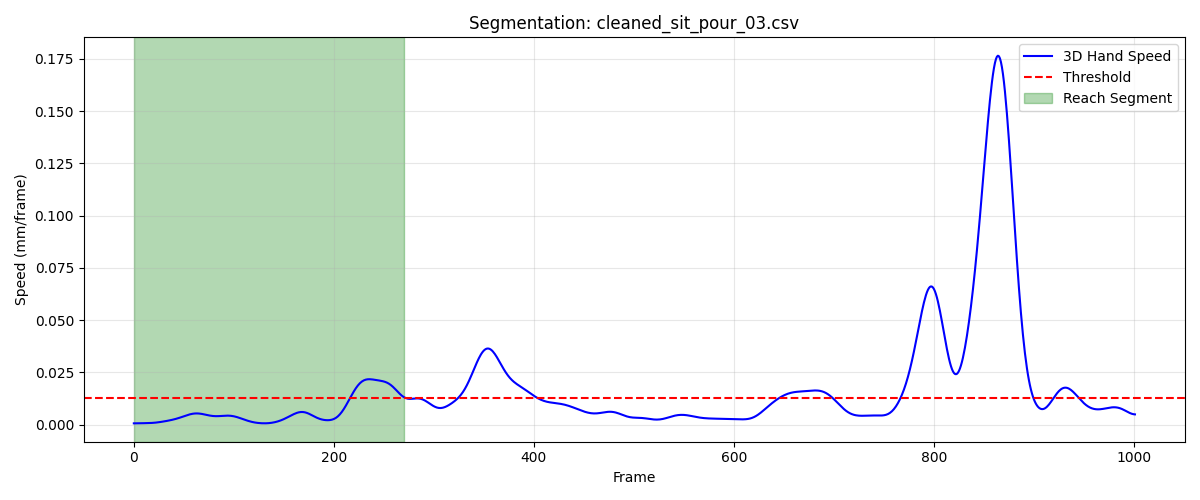

Data behind this chart, as committed beside it:
frame, sub_frame, shoulderr_x, shoulderr_y, shoulderr_z, humr1_x, humr1_y, humr1_z, humr2_x, humr2_y, humr2_z, humr3_x, humr3_y, humr3_z, humr4_x, humr4_y, humr4_z, humr5_x, humr5_y, humr5_z, humr6_x, humr6_y, humr6_z, humr7_x
1, 0, 226.4, -658.5, 269.1, 261.9, -554, 167.7, 271.5, -502.8, 116.8, 276.4, -591, 133.8, 203.3, -531.1, 153.1, 283.1, -556.8, 86.32, 223.1, -496.0, 113.1, 268.7
2, 0, 226.4, -658.5, 269.1, 261.9, -554, 167.7, 271.5, -502.8, 116.8, 276.4, -591, 133.8, 203.3, -531.1, 153.1, 283.2, -556.8, 86.33, 223.1, -496, 113.1, 268.8
3, 0, 226.4, -658.5, 269.1, 261.9, -554, 167.7, 271.5, -502.9, 116.8, 276.4, -591, 133.8, 203.3, -531.1, 153.1, 283.2, -556.8, 86.34, 223.1, -496, 113.1, 268.8
4, 0, 226.4, -658.5, 269.1, 261.9, -554, 167.7, 271.5, -502.9, 116.8, 276.5, -591, 133.8, 203.3, -531.1, 153, 283.3, -556.8, 86.34, 223.1, -496, 113.1, 268.8
5, 0, 226.4, -658.5, 269.1, 261.9, -554, 167.7, 271.5, -502.9, 116.8, 276.5, -591, 133.8, 203.3, -531.1, 153, 283.3, -556.8, 86.34, 223.1, -496, 113, 268.8
6, 0, 226.4, -658.5, 269.1, 261.9, -554, 167.7, 271.5, -502.9, 116.8, 276.5, -591, 133.8, 203.3, -531.1, 153, 283.4, -556.8, 86.35, 223.1, -496, 113, 268.8
7, 0, 226.4, -658.5, 269, 261.9, -554, 167.7, 271.5, -502.9, 116.8, 276.5, -591, 133.8, 203.3, -531.1, 153, 283.4, -556.8, 86.35, 223.1, -496, 113, 268.8
8, 0, 226.4, -658.5, 269, 262, -554, 167.7, 271.5, -502.9, 116.7, 276.5, -591, 133.8, 203.3, -531.1, 153, 283.4, -556.7, 86.35, 223.1, -496, 113, 268.8
9, 0, 226.4, -658.5, 269, 262, -554, 167.7, 271.5, -502.9, 116.7, 276.5, -591, 133.8, 203.3, -531.1, 153, 283.4, -556.7, 86.35, 223.2, -496, 113.0, 268.9
10, 0, 226.5, -658.5, 269, 262, -554, 167.7, 271.5, -502.9, 116.7, 276.5, -591, 133.8, 203.3, -531.1, 153, 283.4, -556.7, 86.34, 223.2, -496, 113, 268.9
11, 0, 226.5, -658.5, 269, 262, -554, 167.7, 271.5, -502.9, 116.7, 276.5, -591, 133.8, 203.3, -531.1, 153, 283.4, -556.7, 86.34, 223.2, -496.0, 113, 268.9
12, 0, 226.5, -658.5, 269.1, 262, -554, 167.7, 271.5, -502.9, 116.7, 276.5, -591, 133.8, 203.3, -531.1, 153, 283.4, -556.7, 86.34, 223.2, -496, 113, 268.9
13, 0, 226.5, -658.5, 269.1, 262, -554, 167.7, 271.5, -502.9, 116.7, 276.5, -590.9, 133.8, 203.3, -531.1, 153, 283.3, -556.7, 86.33, 223.2, -496, 113, 268.9
14, 0, 226.5, -658.5, 269.1, 262, -554, 167.7, 271.5, -502.9, 116.7, 276.6, -590.9, 133.8, 203.3, -531.1, 153, 283.3, -556.7, 86.33, 223.2, -496, 113, 268.9
15, 0, 226.5, -658.5, 269.1, 262, -554, 167.7, 271.5, -502.9, 116.7, 276.6, -590.9, 133.8, 203.3, -531.1, 153, 283.3, -556.7, 86.33, 223.2, -496, 113, 268.9
16, 0, 226.5, -658.5, 269.1, 262, -554, 167.7, 271.5, -502.9, 116.7, 276.6, -590.9, 133.8, 203.3, -531.1, 153, 283.3, -556.7, 86.33, 223.2, -496, 113, 268.9
17, 0, 226.5, -658.5, 269.1, 262, -554, 167.7, 271.5, -502.9, 116.7, 276.6, -590.9, 133.8, 203.3, -531.1, 153, 283.3, -556.7, 86.32, 223.2, -496, 113, 268.9
18, 0, 226.5, -658.5, 269.1, 262, -554, 167.7, 271.5, -502.9, 116.7, 276.6, -590.9, 133.8, 203.4, -531.1, 153, 283.3, -556.7, 86.32, 223.2, -496, 113, 268.8
19, 0, 226.5, -658.5, 269.1, 262, -554, 167.7, 271.5, -502.9, 116.7, 276.5, -591, 133.8, 203.4, -531.1, 153, 283.3, -556.7, 86.31, 223.2, -496, 113, 268.8
20, 0, 226.5, -658.5, 269, 262, -554, 167.7, 271.5, -502.9, 116.7, 276.5, -591, 133.8, 203.4, -531.1, 153, 283.3, -556.7, 86.31, 223.2, -496, 113, 268.8
21, 0, 226.5, -658.5, 269, 262, -554, 167.7, 271.5, -502.9, 116.7, 276.5, -591, 133.8, 203.4, -531.1, 153, 283.3, -556.7, 86.3, 223.2, -496, 113, 268.8
22, 0, 226.5, -658.5, 269, 262, -554, 167.7, 271.5, -502.9, 116.7, 276.5, -591, 133.8, 203.4, -531.1, 153, 283.3, -556.7, 86.3, 223.2, -496, 113, 268.8
23, 0, 226.5, -658.5, 269, 262, -554, 167.7, 271.5, -502.9, 116.7, 276.5, -591, 133.8, 203.4, -531.1, 153, 283.3, -556.7, 86.29, 223.2, -496.0, 113, 268.8
24, 0, 226.5, -658.5, 269, 262, -554, 167.7, 271.5, -502.9, 116.7, 276.5, -591, 133.7, 203.4, -531.1, 153, 283.4, -556.8, 86.29, 223.2, -496, 113, 268.8
25, 0, 226.5, -658.5, 269, 262, -554, 167.7, 271.5, -502.9, 116.7, 276.5, -591, 133.7, 203.4, -531.1, 153, 283.4, -556.8, 86.28, 223.2, -496, 113, 268.8
26, 0, 226.5, -658.5, 269.0, 262, -554, 167.6, 271.5, -502.9, 116.7, 276.5, -591, 133.7, 203.4, -531.1, 153, 283.4, -556.8, 86.27, 223.2, -496, 113, 268.8
27, 0, 226.5, -658.6, 269, 262, -554.1, 167.6, 271.5, -503, 116.7, 276.5, -591, 133.7, 203.4, -531.1, 153, 283.4, -556.8, 86.27, 223.2, -496, 113, 268.8
28, 0, 226.5, -658.6, 269, 262, -554.1, 167.6, 271.5, -503, 116.7, 276.5, -591, 133.7, 203.4, -531.1, 153, 283.4, -556.8, 86.26, 223.2, -496, 113, 268.7
29, 0, 226.5, -658.6, 269, 262, -554.1, 167.6, 271.5, -503, 116.7, 276.5, -591, 133.7, 203.4, -531.1, 152.9, 283.4, -556.8, 86.25, 223.2, -496, 113, 268.7
30, 0, 226.5, -658.6, 269, 262, -554.1, 167.6, 271.5, -503, 116.7, 276.5, -591.1, 133.7, 203.4, -531.2, 152.9, 283.4, -556.8, 86.25, 223.2, -496, 113, 268.7
31, 0, 226.5, -658.6, 268.9, 262, -554.1, 167.6, 271.5, -503, 116.7, 276.5, -591.1, 133.6, 203.4, -531.2, 152.9, 283.4, -556.8, 86.24, 223.2, -496, 113, 268.7
32, 0, 226.5, -658.6, 268.9, 262, -554.1, 167.6, 271.5, -503, 116.7, 276.5, -591.1, 133.6, 203.4, -531.2, 152.9, 283.4, -556.8, 86.23, 223.2, -496, 113, 268.7
33, 0, 226.5, -658.7, 268.9, 262, -554.1, 167.6, 271.5, -503, 116.6, 276.5, -591.1, 133.6, 203.4, -531.2, 152.9, 283.4, -556.8, 86.22, 223.2, -496.1, 113, 268.7
34, 0, 226.5, -658.7, 268.9, 262, -554.1, 167.6, 271.5, -503, 116.6, 276.5, -591.1, 133.6, 203.4, -531.2, 152.9, 283.4, -556.8, 86.21, 223.2, -496.1, 113, 268.7
35, 0, 226.5, -658.7, 268.9, 262, -554.2, 167.6, 271.5, -503, 116.6, 276.5, -591.1, 133.6, 203.4, -531.2, 152.9, 283.4, -556.8, 86.19, 223.2, -496.1, 113, 268.7
36, 0, 226.5, -658.7, 268.8, 262, -554.2, 167.5, 271.5, -503, 116.6, 276.5, -591.1, 133.6, 203.4, -531.2, 152.9, 283.3, -556.8, 86.18, 223.2, -496.1, 113, 268.7
37, 0, 226.5, -658.7, 268.8, 262, -554.2, 167.5, 271.5, -503, 116.6, 276.5, -591.1, 133.6, 203.4, -531.3, 152.9, 283.3, -556.8, 86.16, 223.2, -496.1, 112.9, 268.7
38, 0, 226.5, -658.8, 268.8, 262, -554.2, 167.5, 271.5, -503.1, 116.6, 276.5, -591.1, 133.5, 203.4, -531.3, 152.9, 283.3, -556.8, 86.14, 223.2, -496.1, 112.9, 268.7
39, 0, 226.5, -658.8, 268.8, 262, -554.2, 167.5, 271.5, -503.1, 116.6, 276.5, -591.2, 133.5, 203.4, -531.3, 152.9, 283.3, -556.8, 86.12, 223.2, -496.1, 112.9, 268.7
40, 0, 226.5, -658.8, 268.8, 262, -554.3, 167.5, 271.4, -503.1, 116.6, 276.5, -591.2, 133.5, 203.4, -531.3, 152.9, 283.3, -556.9, 86.1, 223.2, -496.1, 112.9, 268.7
41, 0, 226.5, -658.9, 268.7, 262, -554.3, 167.5, 271.4, -503.1, 116.6, 276.5, -591.2, 133.5, 203.3, -531.3, 152.8, 283.2, -556.9, 86.08, 223.1, -496.2, 112.9, 268.6
42, 0, 226.5, -658.9, 268.7, 262, -554.3, 167.4, 271.4, -503.1, 116.6, 276.5, -591.2, 133.5, 203.3, -531.4, 152.8, 283.2, -556.9, 86.05, 223.1, -496.2, 112.9, 268.6
43, 0, 226.5, -658.9, 268.7, 261.9, -554.3, 167.4, 271.4, -503.2, 116.5, 276.5, -591.2, 133.4, 203.3, -531.4, 152.8, 283.2, -556.9, 86.03, 223.1, -496.2, 112.9, 268.6
44, 0, 226.6, -658.9, 268.7, 261.9, -554.3, 167.4, 271.4, -503.2, 116.5, 276.5, -591.2, 133.4, 203.3, -531.4, 152.8, 283.2, -556.9, 86.01, 223.1, -496.2, 112.9, 268.6
45, 0, 226.6, -659, 268.6, 261.9, -554.4, 167.4, 271.4, -503.2, 116.5, 276.5, -591.3, 133.4, 203.3, -531.4, 152.8, 283.2, -556.9, 85.98, 223.1, -496.2, 112.9, 268.5
46, 0, 226.6, -659, 268.6, 261.9, -554.4, 167.4, 271.4, -503.2, 116.5, 276.5, -591.3, 133.4, 203.3, -531.4, 152.8, 283.1, -556.9, 85.96, 223.1, -496.2, 112.9, 268.5
47, 0, 226.6, -659, 268.6, 261.9, -554.4, 167.4, 271.4, -503.2, 116.5, 276.4, -591.3, 133.3, 203.3, -531.4, 152.8, 283.1, -556.9, 85.94, 223.1, -496.2, 112.9, 268.5
48, 0, 226.6, -659, 268.6, 261.9, -554.4, 167.4, 271.4, -503.3, 116.5, 276.4, -591.3, 133.3, 203.3, -531.4, 152.8, 283.1, -557, 85.93, 223.1, -496.2, 112.9, 268.5
49, 0, 226.6, -659, 268.6, 262, -554.4, 167.4, 271.4, -503.3, 116.4, 276.4, -591.3, 133.3, 203.3, -531.4, 152.8, 283.1, -557, 85.91, 223.1, -496.2, 112.9, 268.5
50, 0, 226.6, -659, 268.6, 262, -554.4, 167.4, 271.4, -503.3, 116.4, 276.4, -591.3, 133.3, 203.3, -531.4, 152.8, 283.1, -557, 85.9, 223.1, -496.2, 112.9, 268.4
51, 0, 226.6, -659, 268.5, 262, -554.3, 167.4, 271.3, -503.3, 116.4, 276.4, -591.3, 133.3, 203.3, -531.4, 152.8, 283.1, -557, 85.88, 223.1, -496.2, 112.9, 268.4
52, 0, 226.6, -659, 268.5, 262, -554.3, 167.4, 271.3, -503.3, 116.4, 276.4, -591.3, 133.3, 203.3, -531.4, 152.8, 283.1, -557, 85.87, 223.1, -496.2, 112.9, 268.4
53, 0, 226.6, -659, 268.5, 262, -554.3, 167.4, 271.3, -503.3, 116.4, 276.4, -591.3, 133.3, 203.3, -531.4, 152.8, 283.1, -557, 85.86, 223.1, -496.2, 112.9, 268.4
54, 0, 226.6, -659, 268.5, 262.0, -554.3, 167.4, 271.3, -503.3, 116.4, 276.4, -591.3, 133.2, 203.3, -531.4, 152.8, 283.1, -557, 85.86, 223.1, -496.2, 112.9, 268.4
55, 0, 226.6, -659, 268.5, 262, -554.3, 167.4, 271.3, -503.3, 116.4, 276.4, -591.3, 133.2, 203.3, -531.4, 152.8, 283.1, -557, 85.85, 223.1, -496.2, 112.9, 268.4
56, 0, 226.6, -659, 268.5, 262, -554.3, 167.4, 271.3, -503.3, 116.4, 276.4, -591.3, 133.2, 203.3, -531.4, 152.8, 283.1, -557, 85.85, 223.1, -496.2, 112.8, 268.4
57, 0, 226.6, -659, 268.5, 262, -554.2, 167.4, 271.4, -503.3, 116.4, 276.4, -591.3, 133.2, 203.3, -531.4, 152.7, 283.1, -557, 85.85, 223.1, -496.2, 112.8, 268.4
58, 0, 226.6, -659, 268.5, 262, -554.2, 167.4, 271.4, -503.3, 116.4, 276.5, -591.3, 133.2, 203.4, -531.4, 152.7, 283.1, -557, 85.85, 223.1, -496.2, 112.8, 268.5
59, 0, 226.6, -659, 268.5, 262, -554.2, 167.4, 271.4, -503.3, 116.3, 276.5, -591.3, 133.2, 203.4, -531.4, 152.7, 283.1, -557, 85.85, 223.1, -496.2, 112.8, 268.5
60, 0, 226.6, -659, 268.5, 262.1, -554.2, 167.4, 271.4, -503.3, 116.3, 276.5, -591.3, 133.2, 203.4, -531.4, 152.7, 283.1, -557, 85.85, 223.1, -496.2, 112.8, 268.5
... 211 more rows
